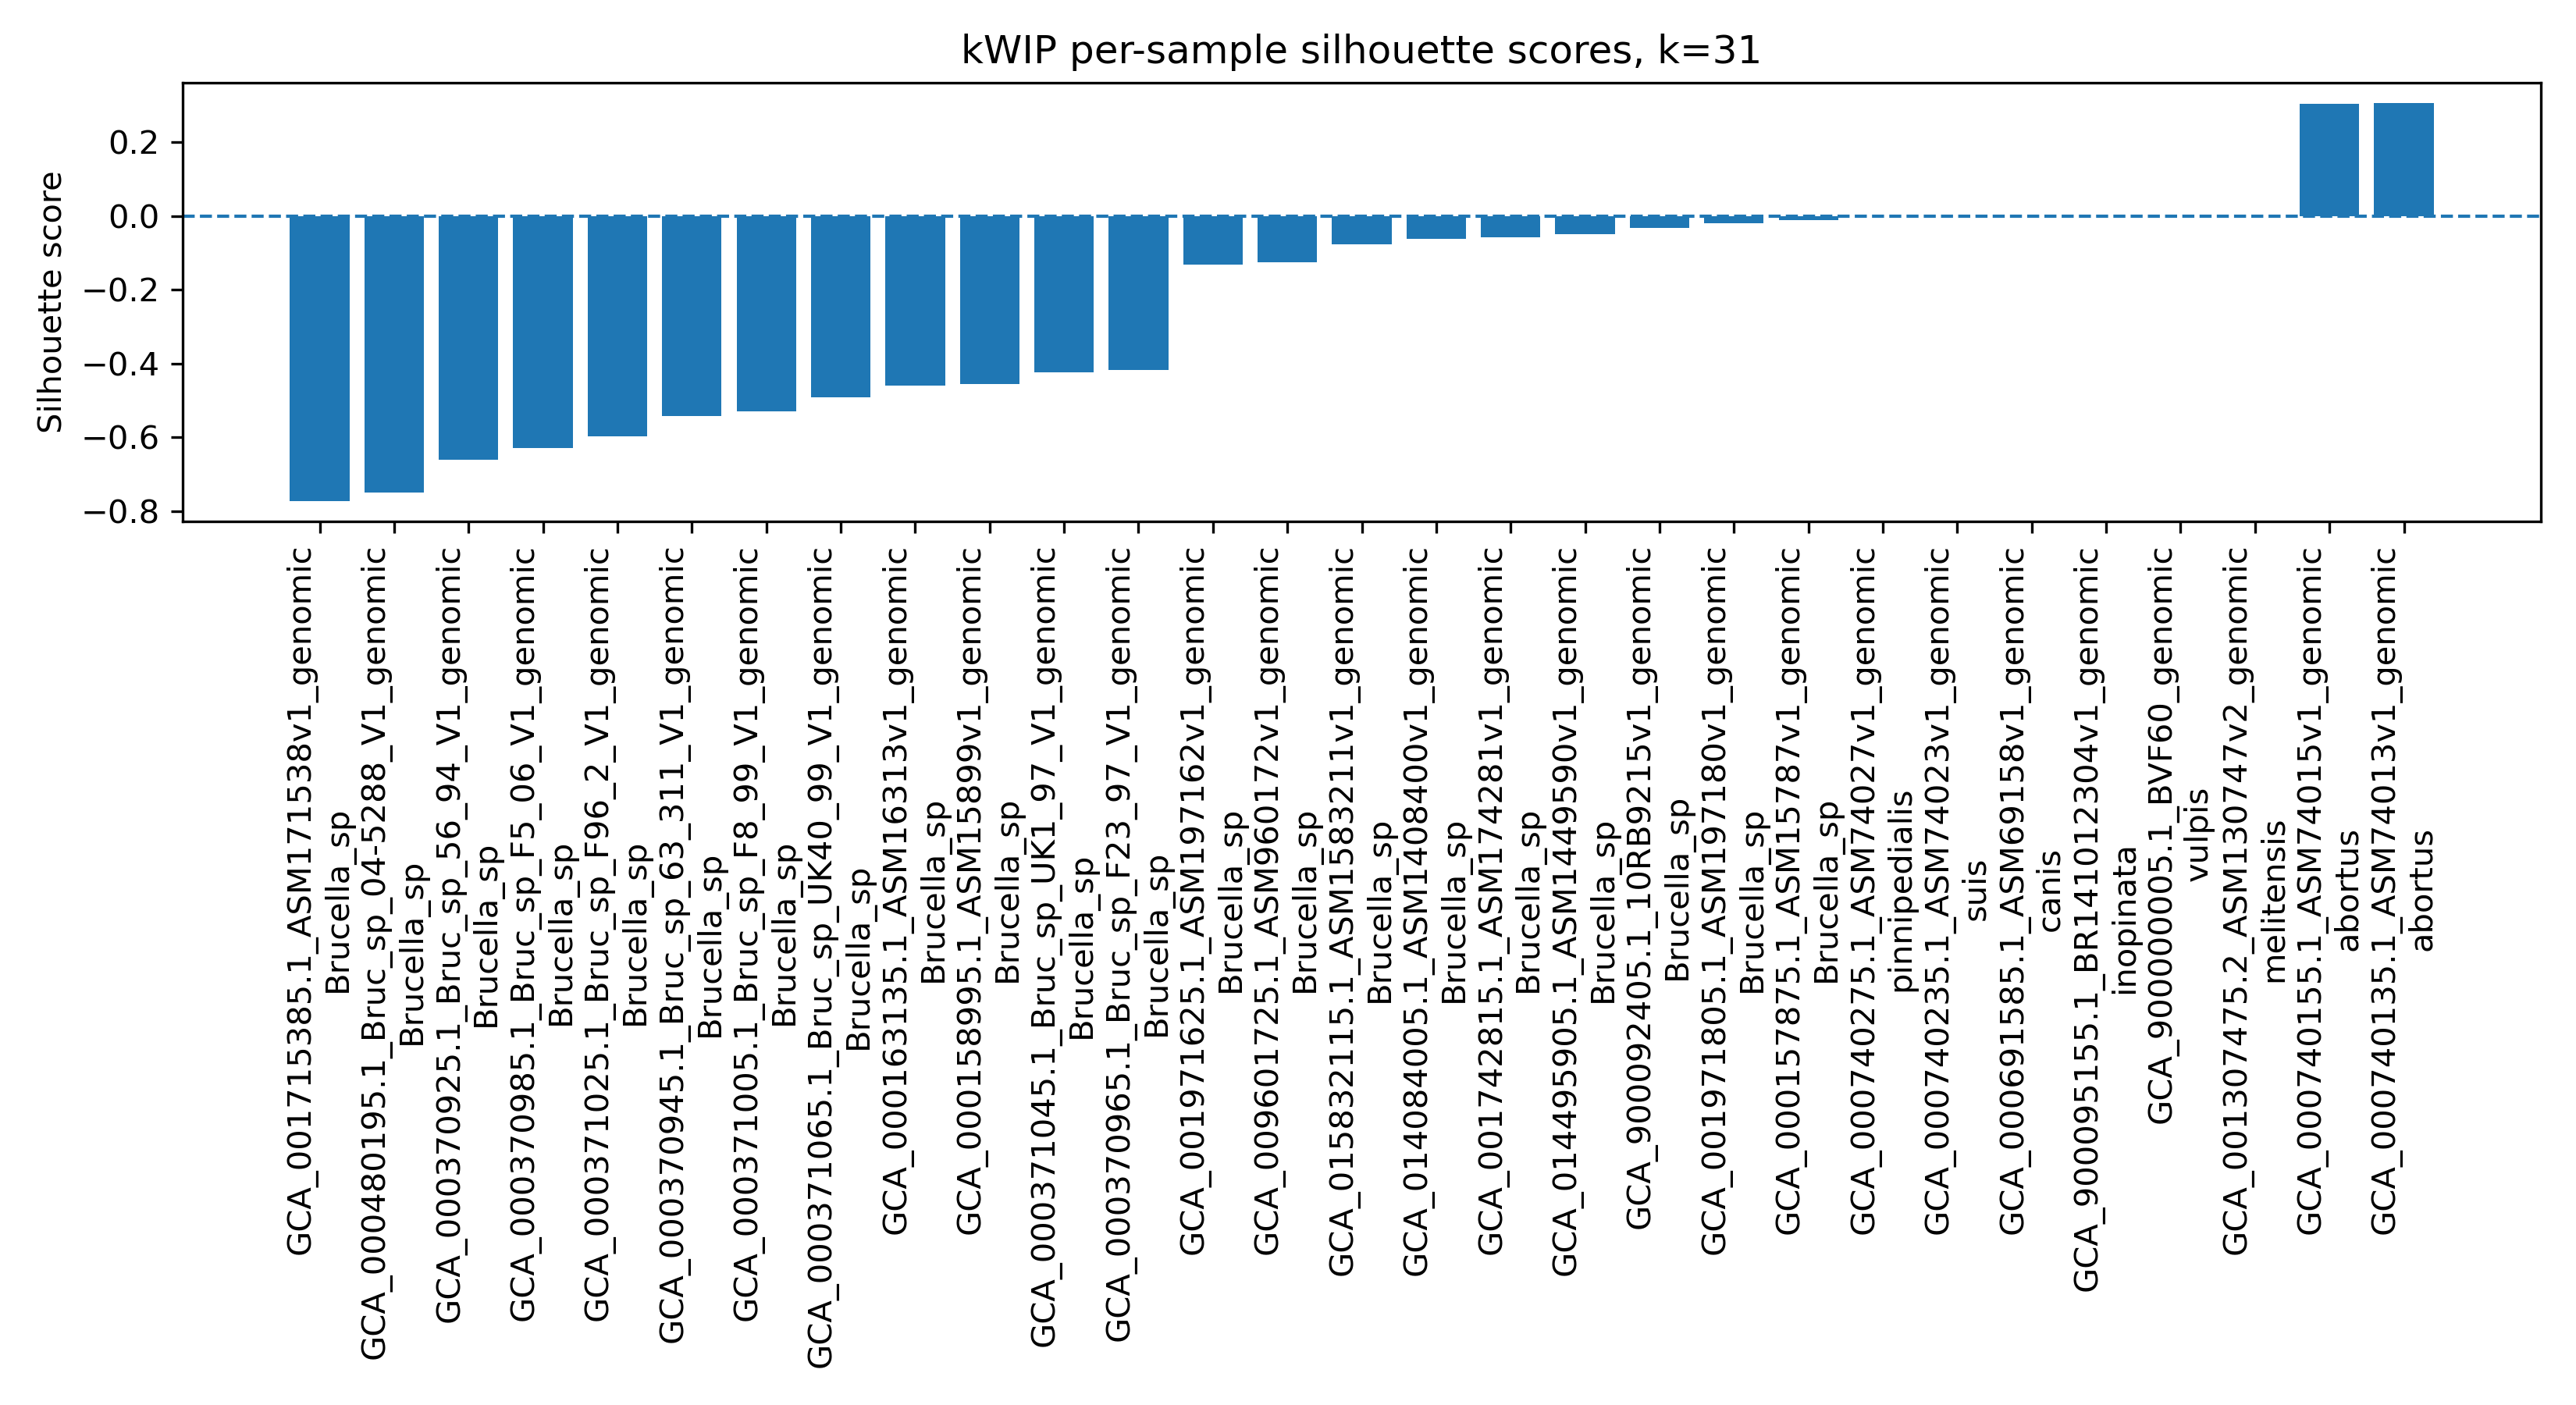

Values plotted in this chart, from the file beside it:
sample, label, silhouette_score
GCA_000157875.1_ASM15787v1_genomic, Brucella_sp, -0.01146
GCA_000158995.1_ASM15899v1_genomic, Brucella_sp, -0.4568
GCA_000163135.1_ASM16313v1_genomic, Brucella_sp, -0.4593
GCA_000370925.1_Bruc_sp_56_94_V1_genomic, Brucella_sp, -0.6613
GCA_000370945.1_Bruc_sp_63_311_V1_genomi…, Brucella_sp, -0.5419
GCA_000370965.1_Bruc_sp_F23_97_V1_genomi…, Brucella_sp, -0.4174
GCA_000370985.1_Bruc_sp_F5_06_V1_genomic, Brucella_sp, -0.6285
GCA_000371005.1_Bruc_sp_F8_99_V1_genomic, Brucella_sp, -0.5305
GCA_000371025.1_Bruc_sp_F96_2_V1_genomic, Brucella_sp, -0.5985
GCA_000371045.1_Bruc_sp_UK1_97_V1_genomi…, Brucella_sp, -0.4244
GCA_000371065.1_Bruc_sp_UK40_99_V1_genom…, Brucella_sp, -0.4921
GCA_000480195.1_Bruc_sp_04-5288_V1_genom…, Brucella_sp, -0.7505
GCA_000691585.1_ASM69158v1_genomic, canis, 0.0
GCA_000740135.1_ASM74013v1_genomic, abortus, 0.3069
GCA_000740155.1_ASM74015v1_genomic, abortus, 0.3032
GCA_000740235.1_ASM74023v1_genomic, suis, 0.0
GCA_000740275.1_ASM74027v1_genomic, pinnipedialis, 0.0
GCA_001307475.2_ASM130747v2_genomic, melitensis, 0.0
GCA_001715385.1_ASM171538v1_genomic, Brucella_sp, -0.7734
GCA_001742815.1_ASM174281v1_genomic, Brucella_sp, -0.05765
GCA_001971625.1_ASM197162v1_genomic, Brucella_sp, -0.1322
GCA_001971805.1_ASM197180v1_genomic, Brucella_sp, -0.01952
GCA_009601725.1_ASM960172v1_genomic, Brucella_sp, -0.1251
GCA_014084005.1_ASM1408400v1_genomic, Brucella_sp, -0.06197
GCA_014495905.1_ASM1449590v1_genomic, Brucella_sp, -0.04955
GCA_015832115.1_ASM1583211v1_genomic, Brucella_sp, -0.07623
GCA_900000005.1_BVF60_genomic, vulpis, 0.0
GCA_900092405.1_10RB9215v1_genomic, Brucella_sp, -0.03314
GCA_900095155.1_BR141012304v1_genomic, inopinata, 0.0
